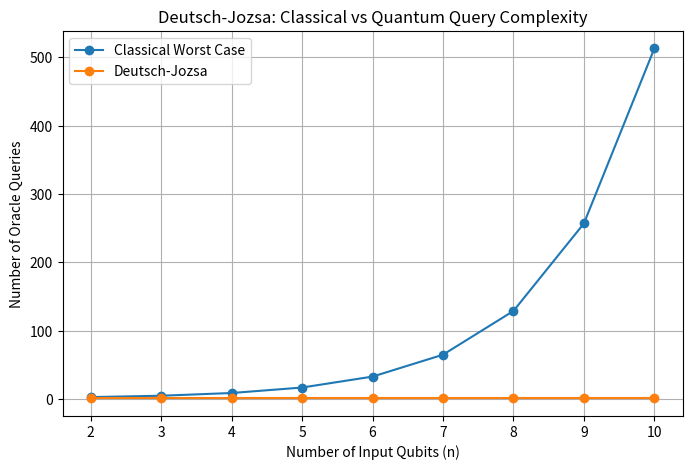

The script that saved this image:
import matplotlib.pyplot as plt

# Input sizes
n_values = list(range(2, 11))

# Classical worst-case query complexity
classical_queries = [
    2 ** (n - 1) + 1
    for n in n_values
]

# Deutsch-Jozsa always uses one query
quantum_queries = [
    1
    for n in n_values
]

# Print results
print("Deutsch-Jozsa Query Complexity")
print()

print("n\tClassical\tQuantum")

for i in range(len(n_values)):
    print(
        n_values[i],
        "\t",
        classical_queries[i],
        "\t\t",
        quantum_queries[i]
    )

# Plot
plt.figure(figsize=(8, 5))

plt.plot(
    n_values,
    classical_queries,
    marker="o",
    label="Classical Worst Case"
)

plt.plot(
    n_values,
    quantum_queries,
    marker="o",
    label="Deutsch-Jozsa"
)

plt.xlabel("Number of Input Qubits (n)")
plt.ylabel("Number of Oracle Queries")

plt.title(
    "Deutsch-Jozsa: Classical vs Quantum Query Complexity"
)

plt.legend()
plt.grid(True)

plt.show()
